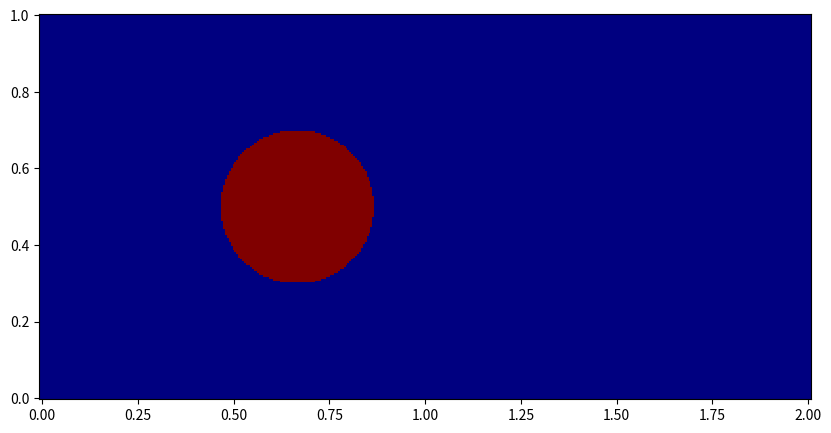

Recreate this plot in Python.
import numpy as np
import matplotlib.pyplot as plt

def inCircle(x, y, center_x, center_y, R):
    
    inshape = 0
    
    distance = np.sqrt((x - center_x)**2 + (y - center_y)**2)
    
    if distance <= R:
        inshape = 1
                
    return inshape

#Podmínky dle domluvy
u_max = 1 #m/s
L = 2 #Length of channel
H = 1 #Height of channel
Re = 10

nu = u_max*H/Re

mu = 0.63 #oil

rho = mu/nu


#beta = u_max*(rho)**0.5
beta = 6

D = np.array([[0, 0, 0],
              [0, 1, 0],
              [0, 0, 1]])

Dbeta = np.array([[1/(rho*beta**2), 0, 0],
                  [0, 1, 0],
                  [0, 0, 1]])

invDbeta = np.linalg.inv(Dbeta)


N = 400 #No. of points in x direction

h = L/N #Space step
M = int(H/h) #No. of points in y direction

#Defining obstacle - circle

R = 0.2
center_x = L/3
center_y = H/2


u_in = u_max
p_in = 1.6
p_out = 0

# Create a matrix with (N+3) rows and (M+1) columns, each element is an array of 3 values
initial_matrix = np.empty((N+3, M+1), dtype=object)

# Assign each element as an array of 5 values
# p, u, v, x, y
        
#Rozliti jen tlaku
for i in range(N+3):
    for j in range(M+1):
        x = -h+i*h
        y = j*h
        inshape = inCircle(x, y, center_x, center_y, R)
        initial_matrix[i, j] = np.array([x, y, inshape])
        
        
# Create three 2D matrices to store the first, second, and third subelements
inside = np.empty_like(initial_matrix, dtype=np.float64)
x_coords = np.empty_like(initial_matrix, dtype=np.float64)
y_coords = np.empty_like(initial_matrix, dtype=np.float64)

# Loop over each element in the past matrix to extract the corresponding subelements
for i in range(initial_matrix.shape[0]):  # Iterate over rows
    for j in range(initial_matrix.shape[1]):  # Iterate over columns
        inside[i, j] = initial_matrix[i, j][2]  # Third subelement
        x_coords[i, j] = initial_matrix[i, j][0]
        y_coords[i, j] = initial_matrix[i, j][1]

# Assuming 'u_speeds', 'x_coords', and 'y_coords' arrays are already available

# Create the grid using x_coords and y_coords
x_vals = np.unique(x_coords)
y_vals = np.unique(y_coords)

# Generate a 2D grid based on unique x and y coordinates
X, Y = np.meshgrid(x_vals, y_vals)

# Initialize an empty grid for u_speeds
inside_grid = np.zeros((len(y_vals), len(x_vals)))

# Map the u_speeds values to their correct coordinates
for i in range(len(x_coords)):
    x_index = np.searchsorted(x_vals, x_coords[i])
    y_index = np.searchsorted(y_vals, y_coords[i])
    inside_grid[y_index, x_index] = inside[i]

# Plot using pcolormesh
plt.figure(figsize=(10, 5))
plt.pcolormesh(X, Y, inside_grid, cmap='jet', shading='auto')
plt.gca().set_aspect('equal', adjustable='box')  # Ensure axes are proportional
plt.show()


